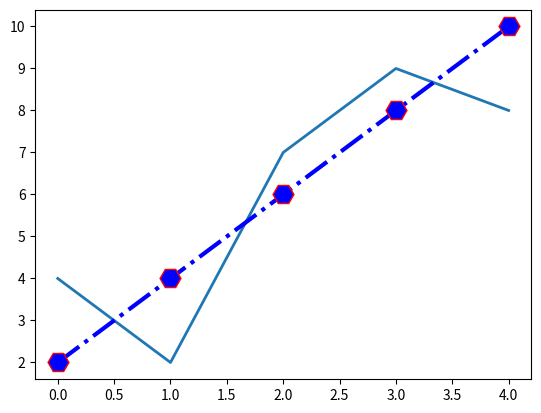

Source code (Python):
import matplotlib.pyplot as plt
import numpy as np

xpoint = np.array([4,2,7,9,8])
ypoint = np.array([2,4,6,8,10])


plt.plot(xpoint,linewidth = '2')
plt.plot(ypoint,linestyle = 'dashdot',marker='H',color = 'b',linewidth = '3',ms=15,mec='red')
plt.show()
